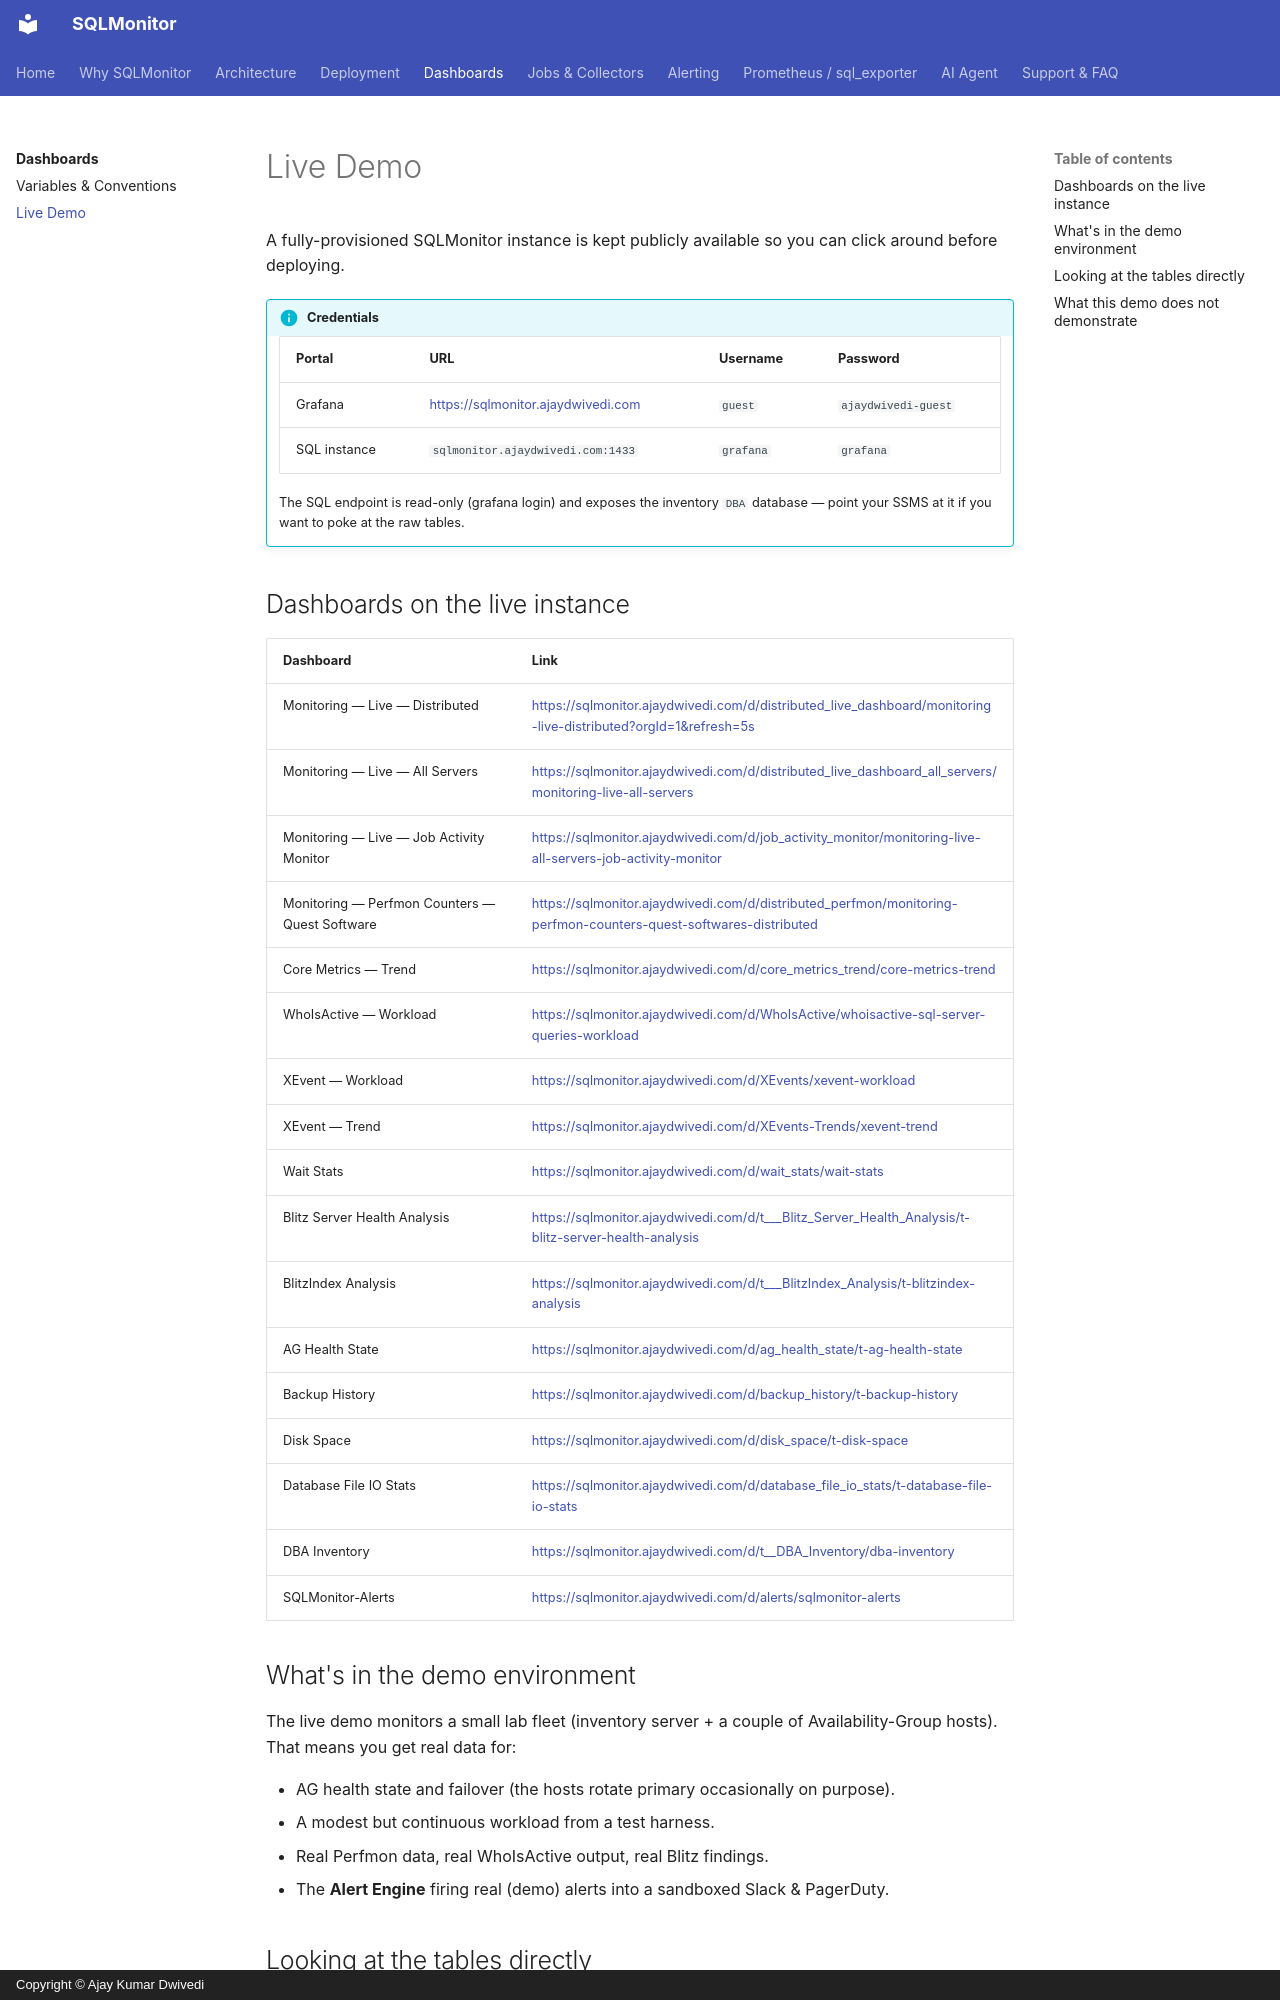

repository: imajaydwivedi/SQLMonitor · page: dashboards/live-demo/index.html · generator: mkdocs · copyright: Copyright © Ajay Kumar Dwivedi

# Live Demo

A fully-provisioned SQLMonitor instance is kept publicly available so you can click around before deploying.

!!! info "Credentials"

    | Portal | URL | Username | Password |
    |---|---|---|---|
    | Grafana | <https://sqlmonitor.ajaydwivedi.com> | `guest` | `ajaydwivedi-guest` |
    | SQL instance | `sqlmonitor.ajaydwivedi.com:1433` | `grafana` | `grafana` |

    The SQL endpoint is read-only (grafana login) and exposes the inventory `DBA` database &mdash; point your SSMS at it if you want to poke at the raw tables.

## Dashboards on the live instance

| Dashboard | Link |
|---|---|
| Monitoring &mdash; Live &mdash; Distributed | <https://sqlmonitor.ajaydwivedi.com/d/distributed_live_dashboard/monitoring-live-distributed?orgId=1&refresh=5s> |
| Monitoring &mdash; Live &mdash; All Servers | <https://sqlmonitor.ajaydwivedi.com/d/distributed_live_dashboard_all_servers/monitoring-live-all-servers> |
| Monitoring &mdash; Live &mdash; Job Activity Monitor | <https://sqlmonitor.ajaydwivedi.com/d/job_activity_monitor/monitoring-live-all-servers-job-activity-monitor> |
| Monitoring &mdash; Perfmon Counters &mdash; Quest Software | <https://sqlmonitor.ajaydwivedi.com/d/distributed_perfmon/monitoring-perfmon-counters-quest-softwares-distributed> |
| Core Metrics &mdash; Trend | <https://sqlmonitor.ajaydwivedi.com/d/core_metrics_trend/core-metrics-trend> |
| WhoIsActive &mdash; Workload | <https://sqlmonitor.ajaydwivedi.com/d/WhoIsActive/whoisactive-sql-server-queries-workload> |
| XEvent &mdash; Workload | <https://sqlmonitor.ajaydwivedi.com/d/XEvents/xevent-workload> |
| XEvent &mdash; Trend | <https://sqlmonitor.ajaydwivedi.com/d/XEvents-Trends/xevent-trend> |
| Wait Stats | <https://sqlmonitor.ajaydwivedi.com/d/wait_stats/wait-stats> |
| Blitz Server Health Analysis | <https://sqlmonitor.ajaydwivedi.com/d/t___Blitz_Server_Health_Analysis/t-blitz-server-health-analysis> |
| BlitzIndex Analysis | <https://sqlmonitor.ajaydwivedi.com/d/t___BlitzIndex_Analysis/t-blitzindex-analysis> |
| AG Health State | <https://sqlmonitor.ajaydwivedi.com/d/ag_health_state/t-ag-health-state> |
| Backup History | <https://sqlmonitor.ajaydwivedi.com/d/backup_history/t-backup-history> |
| Disk Space | <https://sqlmonitor.ajaydwivedi.com/d/disk_space/t-disk-space> |
| Database File IO Stats | <https://sqlmonitor.ajaydwivedi.com/d/database_file_io_stats/t-database-file-io-stats> |
| DBA Inventory | <https://sqlmonitor.ajaydwivedi.com/d/t__DBA_Inventory/dba-inventory> |
| SQLMonitor-Alerts | <https://sqlmonitor.ajaydwivedi.com/d/alerts/sqlmonitor-alerts> |
